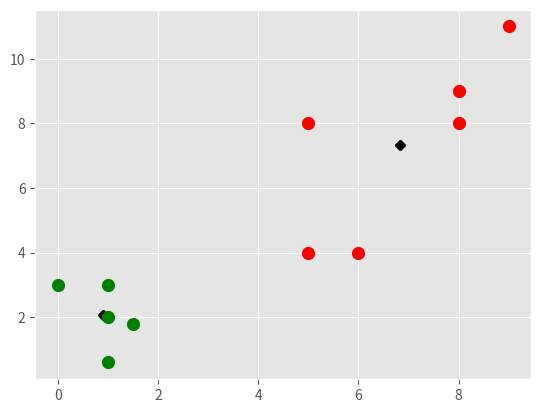

This chart was generated by the following Python code:
import matplotlib.pyplot as plt
from matplotlib import style
style.use('ggplot')
import numpy as np

X = np.array([[1,2],
              [1.5,1.8],
              [5,8],
              [8,8],
              [1,0.6],
              [9,11],[1,3],
                [8,9],
                [0,3],
                [5,4],
                [6,4]])

# plt.scatter(X[:,0], X[:,1], s=150, linewidths=5)
# plt.show()

colors = 10*['g','r','c','b','k']

class KMeans:
    def __init__(self, k=2, tol=0.001, max_iter = 300):
        self.k = k
        self.tol = tol
        self.max_iter = max_iter

    def fit(self, data):

        self.centroids = {}

        for i in range(self.k):
            self.centroids[i] = data[i]


        for i in range(self.max_iter):

            self.classifications = {}
            for i in range(self.k):
                self.classifications[i] = []

            for featureset in data:
                distances = [np.linalg.norm(featureset - self.centroids[centroid]) for centroid in self.centroids]
                classification = distances.index(min(distances))
                self.classifications[classification].append(featureset)

            prev_centroids = dict(self.centroids)

            for classification in self.classifications:
                self.centroids[classification] = np.average(self.classifications[classification], axis=0)

            optimized = True

            for c in self.centroids:
                original_centroid = prev_centroids[c]
                current_centroid = self.centroids[c]

                if np.sum((current_centroid - original_centroid) / original_centroid * 100) > self.tol:
                    print(np.sum((current_centroid - original_centroid) / original_centroid * 100))
                    optimized = False


            if optimized:
                break


    def predict(self, data):
        distances = [np.linalg.norm(data - self.centroids[centroid]) for centroid in self.centroids]
        return distances.index(min(distances))

clf = KMeans()
clf.fit(X)

for centroid in clf.centroids:
    plt.scatter(clf.centroids[centroid][0], clf.centroids[centroid][1], marker='x', c="k", s=20, linewidths=5)

for classification in clf.classifications:
    color = colors[classification]
    for featureset in clf.classifications[classification]:
        plt.scatter(featureset[0], featureset[1], marker='o', c=color, s=20, linewidths=5)

# unknowns = np.array([
#     [1,3],
#     [8,9],
#     [0,3],
#     [5,4],
#     [6,4]
# ])
#
# for unknown in unknowns:
#     classification = clf.predict(unknown)
#     plt.scatter(unknown[0], unknown[1], marker="*", color = colors[classification], s=20, linewidths=5)


plt.show()